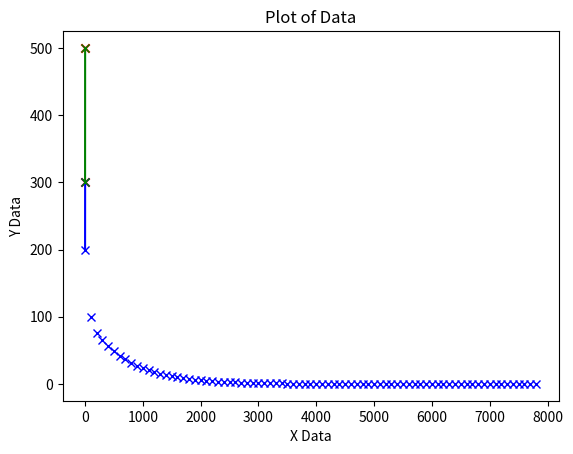

Write Python code to recreate this figure.
import numpy as np
import matplotlib.pyplot as plt
#plt.style.use('./deeplearning.mplstyle')

def print_data(x, y):
    for i in range(len(x)):
        print(f"x^({i}): {x[i]}, y^({i}): {y[i]}")

def scatter_data(x, y, color='r'):
    plt.scatter(x, y, marker='x', c=color)
    plt.xlabel('X Data')
    plt.ylabel('Y Data')
    plt.title('Scatter Plot of Data')
    
def plot_data(x, y, color='r'):
    plt.plot(x, y, marker='x', c=color)
    plt.xlabel('X Data')
    plt.ylabel('Y Data')
    plt.title('Plot of Data')
    
def train(x, y, w, b, r=0.01, epoch=100, tol=0.01):
    m=len(x)
    Epoch=epoch
    while epoch>=0:
        loss=1/(2*m)*np.sum((w*x+b-y)**2)
        print(f"Epoch: {Epoch-epoch}, Loss: {loss}, w: {w}, b: {b}")
        if loss<tol:
            break
        w_new=w-r*(1/m)*np.sum(x*(w*x+b-y))
        b_new=b-r*(1/m)*np.sum(w*x+b-y)
        w=w_new
        b=b_new
        epoch-=1
        if epoch%100==0:
            plt.plot(Epoch-epoch-1,loss,marker='x',c='b')
    plt.show()
    return w, b

if __name__=="__main__":
    x_train=np.array([1.0, 2.0])
    y_train=np.array([300, 500])
    # x_train = np.array([1.0, 1.7, 2.0, 2.5, 3.0, 3.2])
    # y_train = np.array([250, 300, 480,  430,   630, 730,])
    w=100
    b=100
    m=len(x_train)
    #print(f"x_train: {x_train}\ny_train: {y_train}\nSize of training data: {m}")
    print_data(x_train,y_train)
    scatter_data(x_train,y_train,'r')
    y_expected=w*x_train+b
    plot_data(x_train,y_expected,'b')
    w, b=train(x_train,y_train,w,b,0.01,10000,0.001)
    y_expected=w*x_train+b
    plot_data(x_train,y_expected,'g')
    
    plt.show()